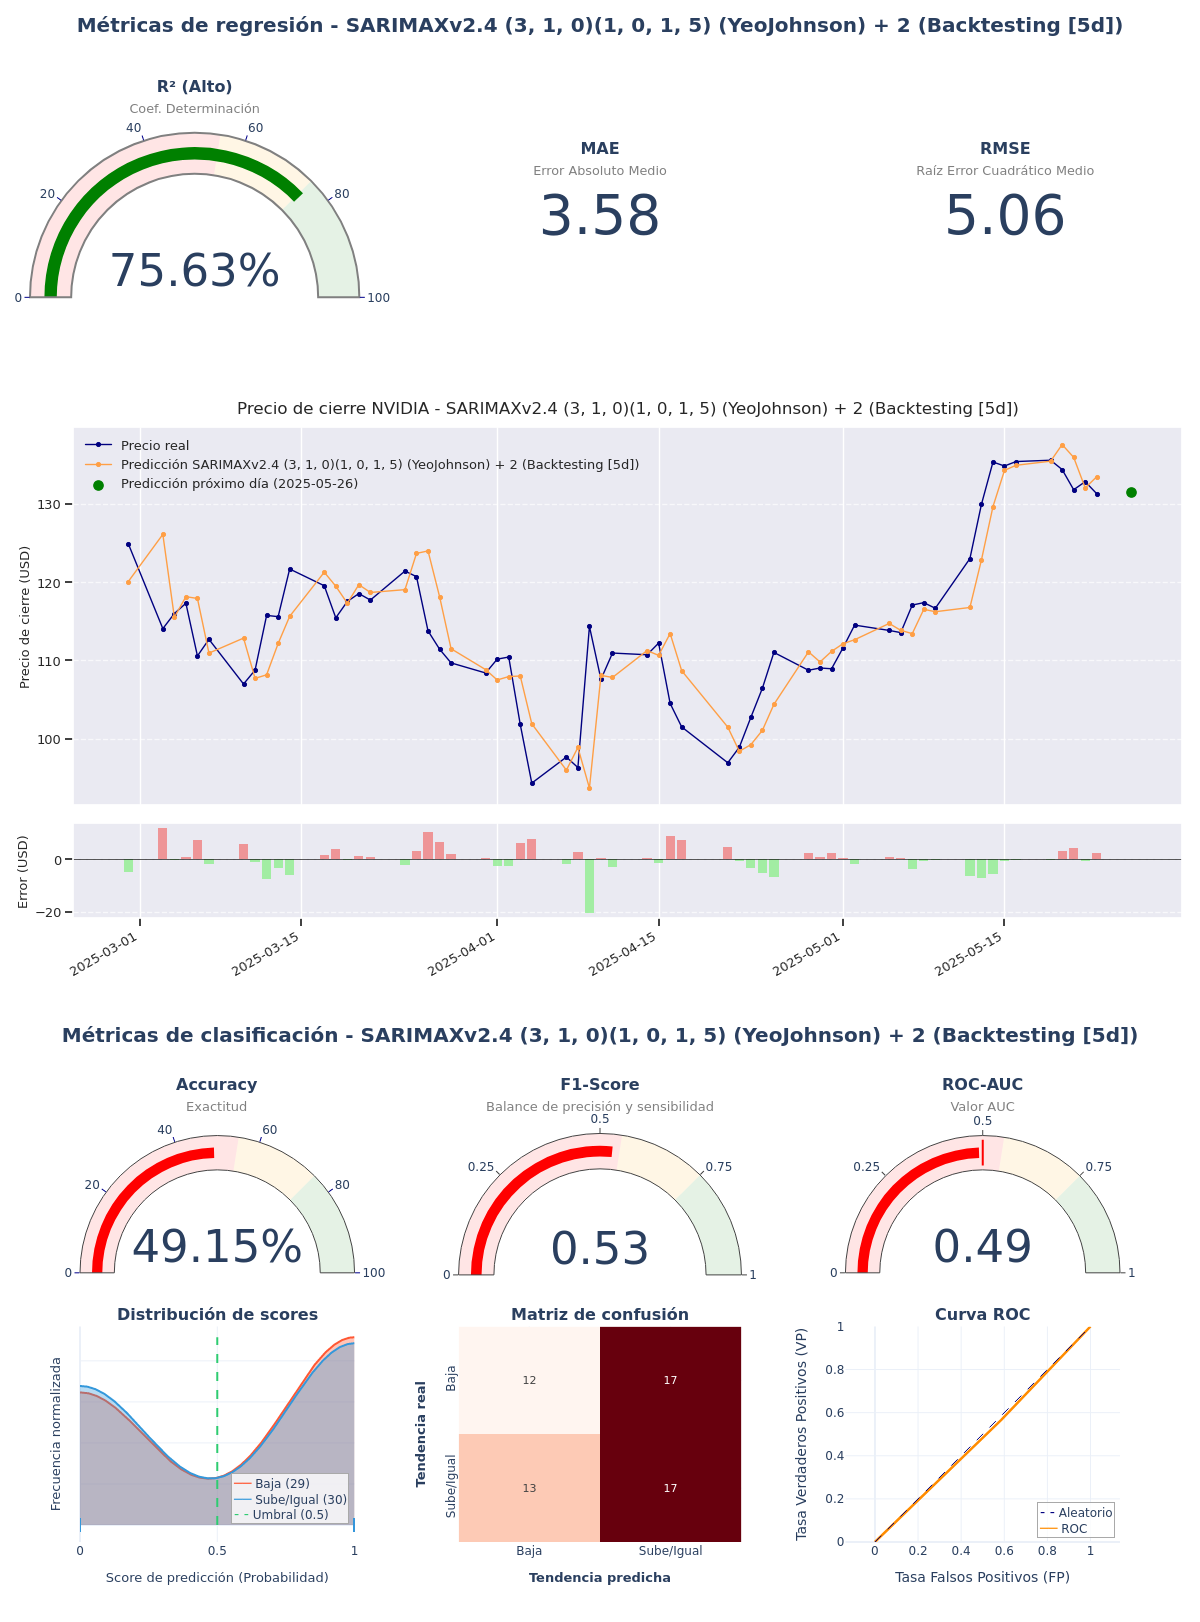

Source data for this figure (header and first rows):
model_title; model_hash; r2; mae; rmse; accuracy; f1_score; roc_auc; irb_regr; irb_clas; irb_total
SARIMAXv2.4 (3, 1, 0)(1, 0, 1, 5) (YeoJo…; e0022838; 0,7563; 3,5763; 5,0633; 0,4915; 0,5312; 0,4902; 0,9184; 0,9593; 0,9409
